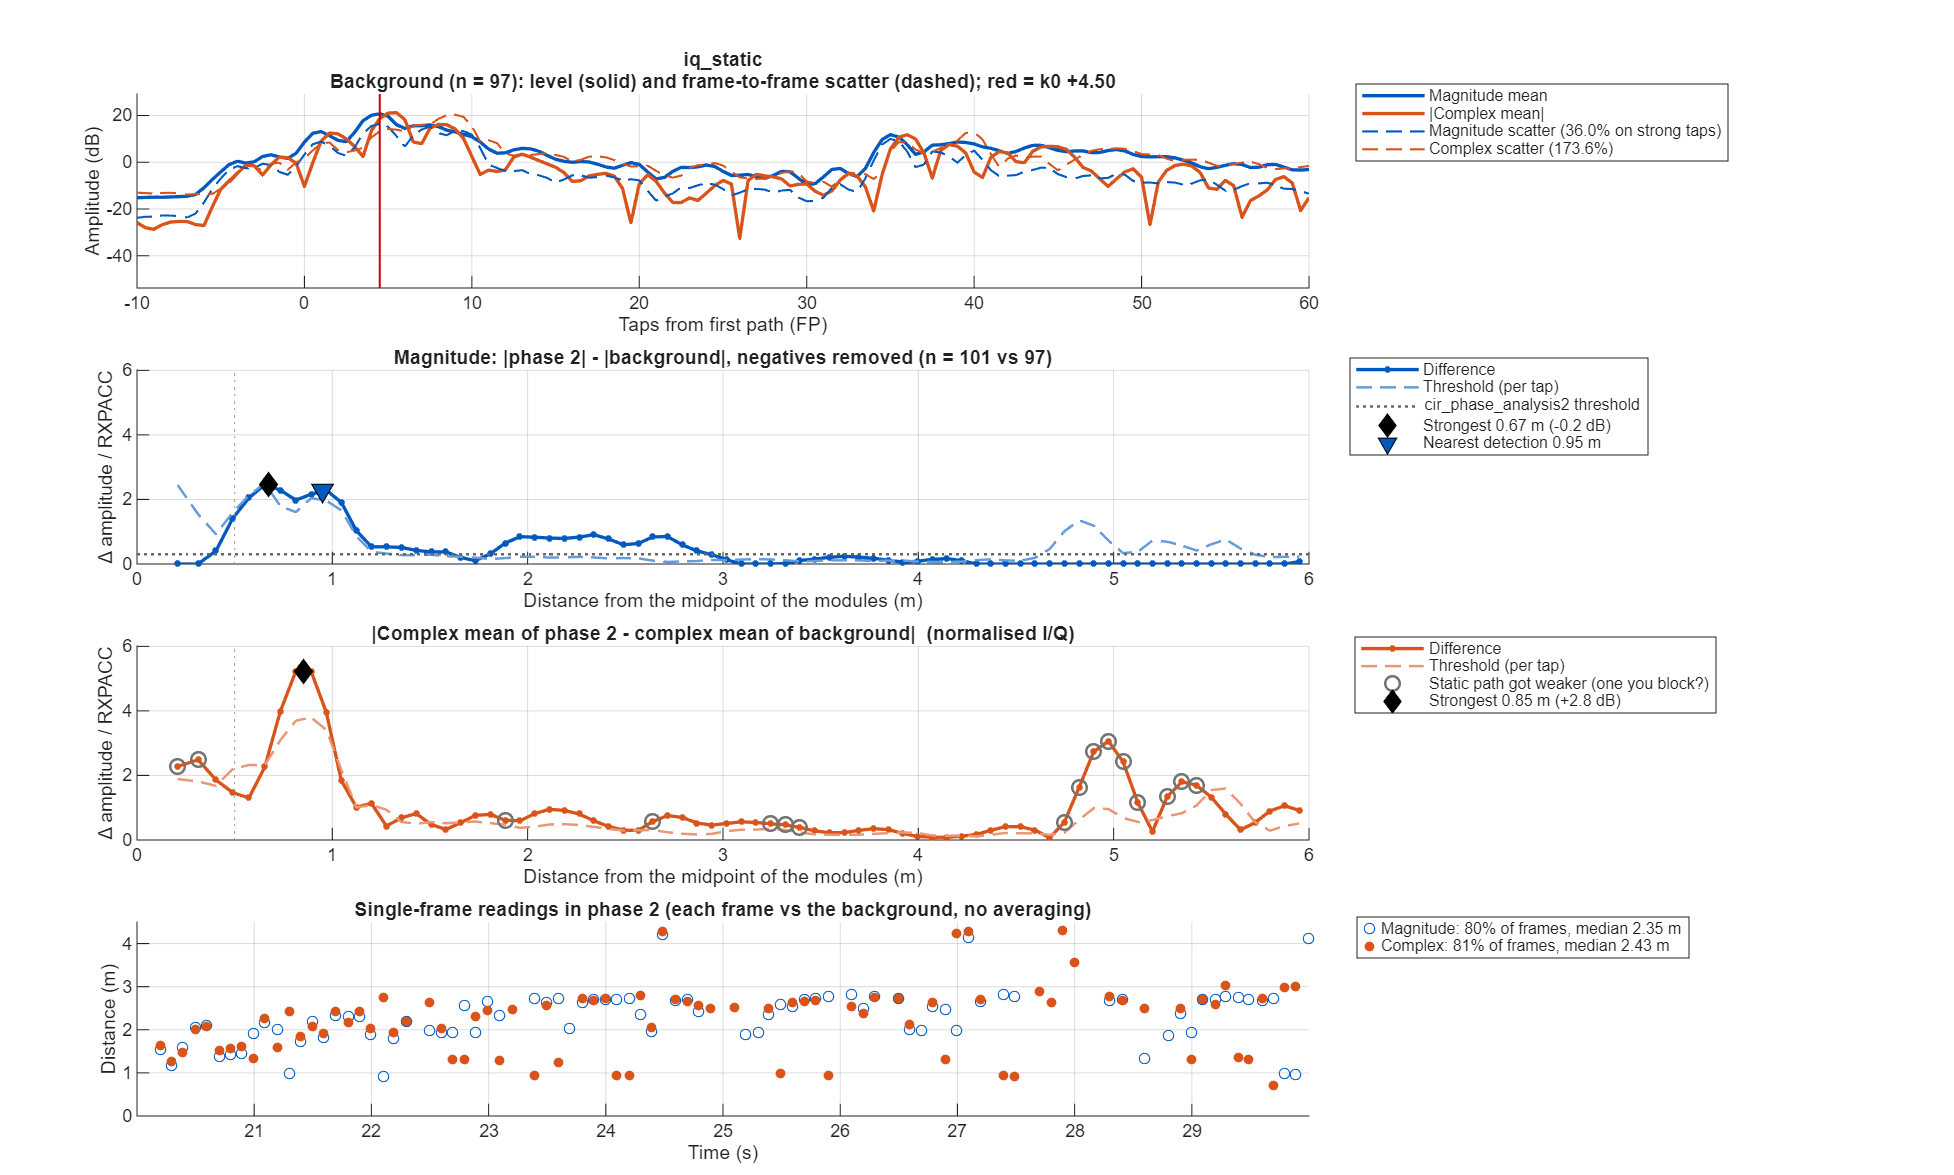

Data behind this chart, as committed beside it:
taps_from_fp, offset_m, mag_bg_mean, mag_bg_sd, mag_p2_mean, mag_diff, mag_threshold, iq_bg_abs, iq_bg_scatter, iq_p2_abs, iq_diff, iq_threshold
-50, NaN, 0.1843, 0.07943, 0.162, -0.02233, 0.03388, NaN, NaN, NaN, NaN, NaN
-49.5, NaN, 0.1856, 0.07614, 0.1588, -0.02676, 0.03247, NaN, NaN, 0.04412, NaN, NaN
-49, NaN, 0.1838, 0.07796, 0.1649, -0.01892, 0.03325, 0.02884, 0.2294, 0.02717, 0.04817, 0.08383
-48.5, NaN, 0.1802, 0.08282, 0.1781, -0.002114, 0.03532, 0.02999, 0.2176, 0.01501, 0.04226, 0.07953
-48, NaN, 0.179, 0.07987, 0.1857, 0.006687, 0.03406, 0.03119, 0.2144, 0.008228, 0.03915, 0.07834
-47.5, NaN, 0.1832, 0.07482, 0.1853, 0.002076, 0.03191, 0.02936, 0.2155, 0.006143, 0.02969, 0.07875
-47, NaN, 0.184, 0.07577, 0.1809, -0.003133, 0.03231, 0.02977, 0.2173, 0.01861, 0.01316, 0.0794
-46.5, NaN, 0.1759, 0.07096, 0.1748, -0.001093, 0.03026, 0.03766, 0.2259, 0.04009, 0.01049, 0.08254
-46, NaN, 0.1689, 0.06787, 0.1761, 0.007233, 0.02895, 0.04407, 0.2119, 0.04135, 0.003463, 0.07744
-45.5, NaN, 0.1659, 0.07605, 0.1795, 0.01362, 0.03243, 0.04048, 0.1941, 0.03418, 0.007988, 0.07092
-45, NaN, 0.1674, 0.07841, 0.1735, 0.006071, 0.03344, 0.04035, 0.1818, 0.03524, 0.03152, 0.06642
-44.5, NaN, 0.1715, 0.08611, 0.1639, -0.007672, 0.03673, 0.0438, 0.1901, 0.04025, 0.04824, 0.06947
-44, NaN, 0.1703, 0.08448, 0.1572, -0.01307, 0.03603, 0.04311, 0.2042, 0.03605, 0.03567, 0.07461
-43.5, NaN, 0.1672, 0.08415, 0.1538, -0.01336, 0.03589, 0.04628, 0.2145, 0.02937, 0.0239, 0.0784
-43, NaN, 0.1654, 0.07821, 0.1556, -0.009797, 0.03336, 0.05084, 0.2107, 0.02495, 0.03324, 0.07698
-42.5, NaN, 0.1644, 0.07484, 0.1598, -0.004597, 0.03192, 0.04962, 0.2048, 0.02966, 0.04417, 0.07484
-42, NaN, 0.1654, 0.07441, 0.1571, -0.008295, 0.03174, 0.04048, 0.2021, 0.0386, 0.0501, 0.07387
-41.5, NaN, 0.1675, 0.07154, 0.1515, -0.0161, 0.03051, 0.02905, 0.2124, 0.04535, 0.04814, 0.07761
-41, NaN, 0.1687, 0.07094, 0.1532, -0.01555, 0.03026, 0.02526, 0.2085, 0.04656, 0.04264, 0.0762
-40.5, NaN, 0.17, 0.07517, 0.1589, -0.01103, 0.03206, 0.02653, 0.2166, 0.04437, 0.04001, 0.07916
-40, NaN, 0.176, 0.07016, 0.1623, -0.0137, 0.02992, 0.02796, 0.2188, 0.03922, 0.03439, 0.07997
-39.5, NaN, 0.1829, 0.06409, 0.162, -0.02098, 0.02733, 0.03088, 0.2153, 0.03444, 0.02322, 0.0787
-39, NaN, 0.1797, 0.06961, 0.1616, -0.01803, 0.02969, 0.03771, 0.2083, 0.03759, 0.01508, 0.07612
-38.5, NaN, 0.1699, 0.07509, 0.164, -0.005911, 0.03203, 0.04255, 0.2068, 0.03913, 0.009856, 0.07558
-38, NaN, 0.1669, 0.07129, 0.1709, 0.00401, 0.0304, 0.0424, 0.198, 0.03219, 0.01047, 0.07235
-37.5, NaN, 0.1665, 0.07018, 0.1767, 0.01018, 0.02993, 0.04045, 0.1983, 0.02568, 0.016, 0.07246
-37, NaN, 0.1669, 0.06964, 0.1697, 0.002814, 0.0297, 0.0386, 0.2006, 0.03037, 0.02417, 0.07331
-36.5, NaN, 0.1733, 0.06883, 0.1602, -0.01305, 0.02935, 0.04297, 0.2013, 0.03841, 0.03612, 0.07355
-36, NaN, 0.1753, 0.06967, 0.1585, -0.01688, 0.02971, 0.0521, 0.1921, 0.04061, 0.03751, 0.07021
-35.5, NaN, 0.1687, 0.07027, 0.156, -0.0127, 0.02997, 0.05716, 0.1868, 0.03892, 0.03382, 0.06827
-35, NaN, 0.1672, 0.06807, 0.1532, -0.0139, 0.02903, 0.05333, 0.1887, 0.03212, 0.03053, 0.06896
-34.5, NaN, 0.174, 0.07311, 0.1522, -0.02188, 0.03118, 0.04488, 0.2038, 0.02079, 0.03251, 0.07447
-34, NaN, 0.1774, 0.07687, 0.1494, -0.02808, 0.03278, 0.03924, 0.2197, 0.01351, 0.04085, 0.08029
-33.5, NaN, 0.1766, 0.0806, 0.1494, -0.02726, 0.03438, 0.04155, 0.2272, 0.01118, 0.04726, 0.08302
-33, NaN, 0.1746, 0.08191, 0.1575, -0.01709, 0.03493, 0.04327, 0.2163, 0.00954, 0.04517, 0.07904
-32.5, NaN, 0.174, 0.08524, 0.1682, -0.00581, 0.03635, 0.0347, 0.2111, 0.009417, 0.03721, 0.07713
-32, NaN, 0.1857, 0.08549, 0.1783, -0.007335, 0.03646, 0.01446, 0.2059, 0.01359, 0.02143, 0.07524
-31.5, NaN, 0.2032, 0.08533, 0.1911, -0.01203, 0.03639, 0.0331, 0.2089, 0.0243, 0.01592, 0.07634
-31, NaN, 0.2034, 0.08651, 0.1941, -0.009285, 0.0369, 0.06653, 0.2165, 0.04115, 0.02837, 0.07913
-30.5, NaN, 0.1881, 0.08868, 0.1833, -0.004834, 0.03782, 0.07908, 0.226, 0.0578, 0.02272, 0.08258
-30, NaN, 0.1841, 0.08485, 0.176, -0.008028, 0.03619, 0.06104, 0.2187, 0.05847, 0.003256, 0.07991
-29.5, NaN, 0.2054, 0.1007, 0.1722, -0.03317, 0.04293, 0.04294, 0.2159, 0.04781, 0.01133, 0.0789
-29, NaN, 0.2689, 0.1661, 0.1834, -0.08548, 0.07086, 0.03778, 0.2217, 0.04124, 0.02449, 0.08103
-28.5, NaN, 0.3291, 0.25, 0.2092, -0.1199, 0.1066, 0.03566, 0.2501, 0.02555, 0.02312, 0.0914
-28, NaN, 0.3223, 0.2263, 0.219, -0.1033, 0.09651, 0.1232, 0.32, 0.02269, 0.1365, 0.1169
-27.5, NaN, 0.3053, 0.172, 0.2158, -0.08952, 0.07336, 0.1598, 0.3431, 0.08713, 0.1859, 0.1254
-27, NaN, 0.3017, 0.1527, 0.2071, -0.09462, 0.06512, 0.1557, 0.2606, 0.1262, 0.09991, 0.09523
-26.5, NaN, 0.2786, 0.1378, 0.2024, -0.07619, 0.05876, 0.2094, 0.2888, 0.1029, 0.1066, 0.1055
-26, NaN, 0.2602, 0.1156, 0.217, -0.04313, 0.04929, 0.1613, 0.2932, 0.02494, 0.1391, 0.1071
-25.5, NaN, 0.2561, 0.1373, 0.2264, -0.02964, 0.05857, 0.06314, 0.3073, 0.05805, 0.1163, 0.1123
-25, NaN, 0.2566, 0.1361, 0.2325, -0.02411, 0.05804, 0.06664, 0.3268, 0.1089, 0.1186, 0.1194
-24.5, NaN, 0.2593, 0.1221, 0.256, -0.00337, 0.05207, 0.09923, 0.3242, 0.149, 0.143, 0.1185
-24, NaN, 0.2507, 0.1145, 0.2713, 0.02055, 0.04885, 0.1207, 0.3073, 0.2009, 0.1393, 0.1123
-23.5, NaN, 0.2391, 0.1049, 0.2767, 0.03752, 0.04473, 0.1364, 0.3093, 0.2366, 0.1225, 0.113
-23, NaN, 0.2283, 0.1012, 0.2668, 0.03852, 0.04318, 0.1175, 0.2904, 0.218, 0.1108, 0.1061
-22.5, NaN, 0.2147, 0.1091, 0.2448, 0.03003, 0.04654, 0.0789, 0.3057, 0.1505, 0.07879, 0.1117
-22, NaN, 0.2061, 0.1028, 0.2325, 0.02647, 0.04385, 0.04413, 0.2858, 0.06271, 0.02014, 0.1044
-21.5, NaN, 0.1963, 0.08759, 0.2192, 0.02293, 0.03736, 0.01841, 0.249, 0.01376, 0.02457, 0.091
-21, NaN, 0.188, 0.08329, 0.1954, 0.007397, 0.03552, 0.006599, 0.2346, 0.0133, 0.01964, 0.08573
-20.5, NaN, 0.1859, 0.08337, 0.1703, -0.01566, 0.03555, 0.009304, 0.2294, 0.02635, 0.02827, 0.08383
... 241 more rows
